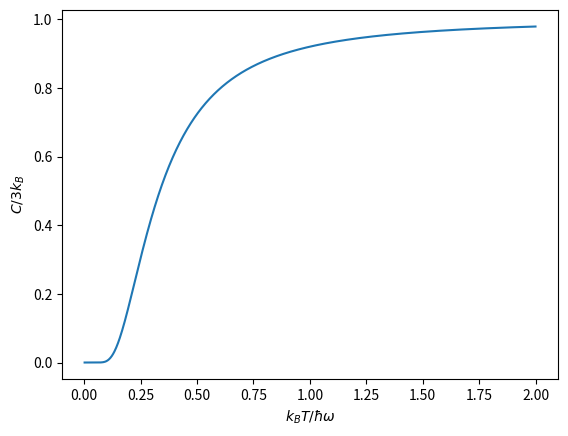

Write the Python code that produced this figure.
import matplotlib.pyplot as plt
import numpy as np

def C(T, hbar=1, omega=1, kb=1):
    return (np.exp(1/T))/(T**2*(np.exp(1/T) - 1)**2)

T = np.linspace(0, 2, 1000)

plt.plot(T, C(T))
plt.ylabel("$C/3k_B$")
plt.xlabel("$k_B T / \hbar\omega$")
plt.savefig("asdf.pdf")